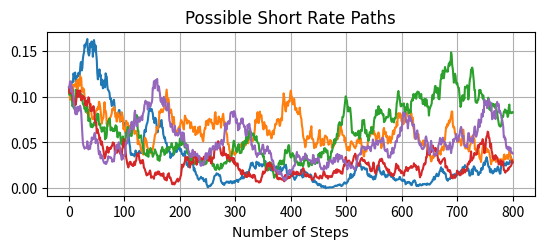
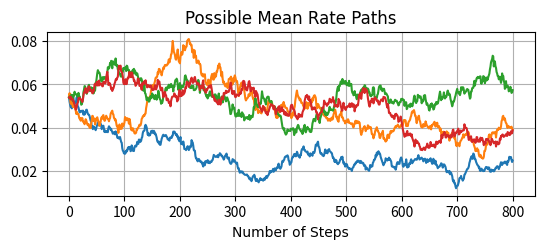
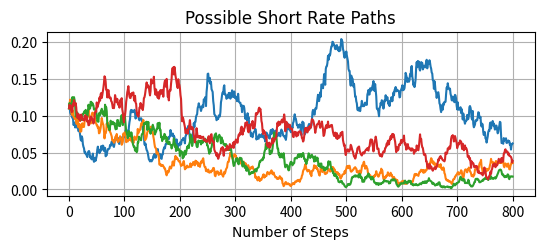
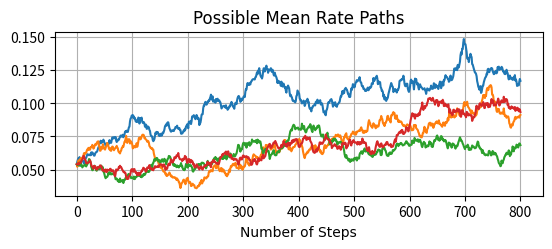
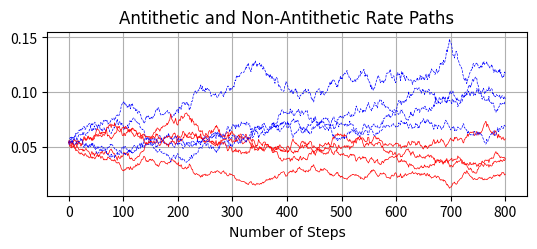

Here is the Python script that generated these plots, in order: (Note: this script raises an exception after producing the figures.)
# -*- coding: utf-8 -*-
"""
Created on Fri Nov  1 16:51:45 2019

@author: Enda
"""

from matplotlib import pyplot as plt
import math as m
import numpy as np
import matplotlib

def set_size(w,h, ax=None):
    """ w, h: width, height in inches """
    if not ax: ax=plt.gca()
    l = ax.figure.subplotpars.left
    r = ax.figure.subplotpars.right
    t = ax.figure.subplotpars.top
    b = ax.figure.subplotpars.bottom
    figw = float(w)/(r-l)
    figh = float(h)/(t-b)
    ax.figure.set_size_inches(figw, figh)
    
from matplotlib import rcParams
rcParams.update({'figure.autolayout': True})


csfont = {'fontname':'Times New Roman'}
hfont = {'fontname':'Helvetica'}

TINY=1e-12

#Parameters
N=2
method='Euler'

#Global Data Structures

#Main
K=np.zeros([N,N])
Kt=np.zeros([N,N])
beta=np.zeros([N,N])
Sig=np.zeros([N,N])
Diagrt=np.zeros([N,N])
Diagrt1=np.zeros([N,N])
Diagrt2=np.zeros([N,N])



Y0=np.zeros([N])

Theta=np.zeros([N])
Thetat=np.zeros([N])
alpha=np.zeros([N])
kap=np.zeros([N])
mu=np.zeros([N])
sig=np.zeros([N])
lam=np.zeros([N])
deltay=np.zeros([N])
r=np.zeros([N])
Y=np.zeros([N])
Y1=np.zeros([N])
Y2=np.zeros([N])


fntrl=np.zeros([N+1])
yntrl=np.zeros([N+1])

#ntrlfunc
KtTB=np.zeros([N])
SigTB=np.zeros([N])
SigTBsq=np.zeros([N])

T=8 #Bond Maturity

Y0[0]=0.11 #Short-Rate
Y0[1]=0.054 #Mean-rate 
kap[0]=0.7298
kap[1]=0.021185
mu[0]=0.04013
mu[1]=0.022543 
sig[0]=0.16885 
sig[1]=0.054415 
lam[0]=-0.01731
lam[1]=-0.044041 

#ytm_exact=9.788581e-02 ##not used

delta0=0.0
deltay[0]=1.0
deltay[1]=1.0

beta[0,0]=1.0 #beta_0
beta[1,0]=0.0
beta[0,1]=0.0 #beta_1
beta[1,1]=1.0

for i in range(N):
    K[i,i]=kap[i]
    Sig[i,i]=sig[i]
    Kt[i,i]=kap[i]+lam[i]
    Theta[i]=mu[i]
    Thetat[i]=Theta[i]*K[i,i]/Kt[i,i]
    
nntot=10 #number of logarithmically spaced resolutions
nnmax=500 #max number of paths
nnmin=5 #min number of paths

lnnmax=np.log10(nnmax)
lnnmin=np.log10(nnmin)
dlnn=(lnnmax-lnnmin)/nntot
errs=np.zeros([nntot+1,3])
ytm_exact=0.11130203518039194 #exact ODE solution 

means=np.zeros([0])
meansna=np.zeros([0])
meansa=np.zeros([0])

tmpsum=0
tmpsuma=np.zeros([nntot+1])
tmpsumb=np.zeros([nntot+1])
tmpsum1=np.zeros([nntot+1])
tmpsum2=np.zeros([nntot+1])
npatha=np.zeros([nntot+1])
svari=np.zeros([nntot+1])
svari1=np.zeros([nntot+1])
svari2=np.zeros([nntot+1])
svaria=np.zeros([nntot+1])

covar=np.zeros([nntot+1])
corr=np.zeros([nntot+1])

ytmi=np.zeros([nntot+1])


for counter in range(0,nntot+1): 
    #change back to -1 for MC 'exact' solution
    if counter==-1:
        lnn=lnnmax+dlnn
    else:
        inn=counter
        lnn=lnnmin+inn*dlnn
        
    nn=int(round(10**lnn))
    print(counter, 'nn',nn)
    
    nstep=800 #no. of steps here
    dt=T/nstep
    Psum=0.
    Psum1=0.
    Psum2=0.

    Psuma=0.

    npath=nn #No of paths
    npatha[counter]=npath

    Pi=np.zeros([0])
    Pia=np.zeros([0])
    Pib=np.zeros([0])
    Pic=np.zeros([0])


    ytmj=np.zeros([0])
    tmpsuma[counter]=0
    tmpsumb[counter]=0
    tmpsum1[counter]=0
    tmpsum2[counter]=0
    
    for ipath in range(npath):

        t=0.
        rint=0.
        rint1=0.
        rint2=0.

        Y1=Y0.copy()
        Y2=Y0.copy()

        y=[0.164]
        tmp1=[Y1[0]] #Factor 1 of Non-Antithetic Sample
        tmp2=[Y1[1]] #Factor 2 of Non-Antithetic Sample
        tmp1a=[Y2[0]] #Factor 1 of Antithetic Sample
        tmp2a=[Y2[1]] #Factor 2 of Antithetic Sample

########################################################################
########(8)
        for k in range(nstep):
            #MC on Y1 and Y2
            Ytrunc1=np.maximum(Y1,0) #Stops value from going less than 0
            Ytrunc2=np.maximum(Y2,0) #Stops value from going less than 0

            for j in range(N):
                Diagrt1[j,j]=np.sqrt(alpha[j]+beta[:,j].dot(Ytrunc1))
                Diagrt2[j,j]=np.sqrt(alpha[j]+beta[:,j].dot(Ytrunc2))

            dt1=dt if T-(t+dt)>TINY else T-t #roundoff correction
            dWt1=np.sqrt(dt1)*np.random.standard_normal(2) 
            dWt2=-dWt1 #Antithetic sample            
            dY1=Kt.dot(Thetat-Ytrunc1)*dt1+Sig.dot(Diagrt1).dot(dWt1)
            Y1+=dY1
            
            
            dY2=Kt.dot(Thetat-Ytrunc2)*dt1+Sig.dot(Diagrt2).dot(dWt2) 
            #antithetic 
            Y2+=dY2

            
########################################################################
############(12) (nn loop)
            tmp1.append(Y1[0]) #list of short rates at each time step
            tmp2.append(Y1[1])
            tmp1a.append(Y2[0]) 
            #list of short rates at each time step (antithetic)
            tmp2a.append(Y2[1]) 


            tmp=Y1[0]+Y1[1]
            if counter>=0:
                x1=np.arange(nstep+1) #Number of steps on x-axis
                #print('x1',x1)
            t+=dt1
            
            r1=delta0+deltay.dot(Y1)
            rint1+=r1*dt1
            
                        
            r2=delta0+deltay.dot(Y2)
            rint2+=r2*dt1


########################################################################
########(npath loop)
###Saving Plots of Paths for Each Factor###        
        if counter==0: #Only saving plots from first iteration
            plt.figure(1)
            plt.grid(1)
            plt.title('Possible Short Rate Paths',**hfont)
            plt.xlabel('Number of Steps',**hfont)
            plt.plot(x1,tmp1)
            set_size(4.3,2)
            if ipath==npath-1:
                plt.savefig('MC1.pgf')
            
            plt.figure(2)
            plt.grid(1)
            plt.plot(x1,tmp2)
            plt.title('Possible Mean Rate Paths',**hfont)
            plt.xlabel('Number of Steps',**hfont)
            set_size(4.3,2)
            if ipath==npath-1: #Save figure after plotting last path
                plt.savefig('MC2.pgf')
###Antithetic Plots
            plt.figure(3)
            plt.grid(1)
            plt.title('Possible Short Rate Paths',**hfont)
            plt.xlabel('Number of Steps',**hfont)
            plt.plot(x1,tmp1a)
            set_size(4.3,2)
            if ipath==npath-1:
                plt.savefig('MC3.pgf')

            plt.figure(4)
            plt.grid(1)
            plt.title('Possible Mean Rate Paths',**hfont)
            plt.xlabel('Number of Steps',**hfont)
            plt.plot(x1,tmp2a)
            set_size(4.3,2)
            if ipath==npath-1:
                plt.savefig('MC4.pgf')
###Combined Plots
            plt.figure(5)
            plt.grid(1)
            plt.title('Antithetic and Non-Antithetic Rate Paths',**hfont)
            plt.xlabel('Number of Steps',**hfont)
            plt.plot(x1,tmp2,color='red', alpha=1, linewidth=0.5)
            plt.plot(x1,tmp2a,'--',color='blue', alpha=1,linewidth=0.5)
            #plt.legend(loc="upper right")
            set_size(4.3,2)
            if ipath==npath-1:
                plt.plot(x1,tmp2,color='red', alpha=1, 
                         label='Non-Antithetic', linewidth=0.5)
                plt.plot(x1,tmp2a,'--',color='blue', alpha=1,
                         label='Antithetic',linewidth=0.5)
                plt.legend(loc="upper left")
                plt.savefig('MC5.pgf')                
       
            
        
########################################################################
########(npath loop)                
        P1=np.exp(-rint1)
        P2=np.exp(-rint2)
        
        
        Pi=np.append(Pi, P1) 
        Pi=np.append(Pi, P2) 
        #Array of all bond prices from each path
        Pia=np.append(Pia, P1) 
        #Array of bond prices from path 1
        Pib=np.append(Pib,P2) 
        #Array of bond prices from path 2
        Pic=np.append(Pic, (P1+P2)/2) 
        #Array of pairwise averages as individual samples
        #ytmj=np.append(ytmj, (-np.log(P1)/T)) #Array of ytms from each bond price

        Psum1+=P1
        Psum2+=P2
        Psuma+=((P1+P2)/2)

########################################################################
####(counter loop)
    plt.show(2) #Shows figures after completion of all paths.
    Pave1=Psum1/npath
    Pave2=Psum2/npath
    Pavea=Psuma/npath 
    #Average bond price using pairwise averages as individual samples
    #(pg107 Jaeckel)

########################################################################

####(counter loop)
###Finding the Correlation and Covariance of Antithetic and Non-Antithetic:
    meansna=np.append(meansna, Pave1)
    #Saving the sample mean for each iteration of npaths
    meansa=np.append(meansa, Pave2) 
    #Saving the sample mean for each iteration of npaths

    for j in range(npath):
        tmpsum1[counter]+=((Pia[j]-meansna[counter])**2)
    svari1[counter]=(1/((npath)-1))*tmpsum1[counter] 
    #sample variance of BP

    for j in range(npath):
        tmpsum2[counter]+=((Pib[j]-meansa[counter])**2)
    svari2[counter]=(1/((npath)-1))*tmpsum2[counter] 
    #sample variance of BP

    for j in range(npath):
        tmpsumb[counter]+=((Pia[j]-meansna[counter])*(Pib[j]-meansa[counter])) 
        #Numerator of covariance
    covar[counter]=(1/((npath)-1))*tmpsumb[counter] #covariance
    
    corr[counter]=(covar[counter]
    /((np.sqrt(svari1[counter]))*(np.sqrt(svari2[counter])))) 
    #Finding the Correlation
    

###Finding the Sample Variance of BP:###
    means=np.append(means, Pavea) 
    #Saving the sample mean for each iteration of npaths
    for j in range(npath):
        tmpsuma[counter]+=((Pic[j]-means[counter])**2)
    svari[counter]=(1/((npath)-1))*tmpsuma[counter] 
    #sample variance of BP
    
    
    ytmntrl=-np.log(Pavea)/T

    
#########################################################################
    if counter==-1:
        ytm_exact=ytmntrl
        #ytm_exact=0.11130203518039194 #new using ODE result
    else:
        errs[counter,:]=nn,npath,np.abs(ytmntrl-ytm_exact)
        print('nn {:d} npath {:d} ytm {:.16f} err {:.4e}'
              .format(nstep,npath,ytmntrl,np.abs(ytmntrl-ytm_exact)))
        print('Paths:',npath,'Step Size:',T/nstep,'\nSample Mean:'
              ,means[counter],
              'Std Err:',(np.sqrt(svari[counter])/np.sqrt(npath)), 
              '\nUB Sample Variance:',svari[counter],
              'Standard Deviation:',np.sqrt(svari[counter]))
        print('95% Confidence Interval (BP):',
              means[counter]-1.96*(np.sqrt(svari[counter])/np.sqrt(npath))
              ,means[counter]+1.96*(np.sqrt(svari[counter])/np.sqrt(npath)))
        print('99% Confidence Interval (BP):'
              ,means[counter]-2.58*(np.sqrt(svari[counter])/np.sqrt(npath))
              ,means[counter]+2.58*(np.sqrt(svari[counter])/np.sqrt(npath)))
        print('95% Confidence Interval (YTM):'
              ,-np.log(means[counter]
               +1.96*(np.sqrt(svari[counter])/np.sqrt(npath)))/T
              ,-np.log(means[counter]
               -1.96*(np.sqrt(svari[counter])/np.sqrt(npath)))/T)
        print('99% Confidence Interval (YTM):'
              ,-np.log(means[counter]
               +2.58*(np.sqrt(svari[counter])/np.sqrt(npath)))/T
              ,-np.log(means[counter]
               -2.58*(np.sqrt(svari[counter])/np.sqrt(npath)))/T)
        print('Covariance:', covar[counter],
              'Correlation:', corr[counter],'\n')

#########################################################################

###Error Plot###
plt.ylabel('Error')
plt.xlabel('Number of Paths')
plt.grid(1)
plt.loglog(errs[:,0],errs[:,2],'bo-')
plt.loglog(errs[:,0],5e-1*errs[:,0]**-1,'--')
plt.loglog(errs[:,0],1e-1*errs[:,0]**-0.5,'--')




















